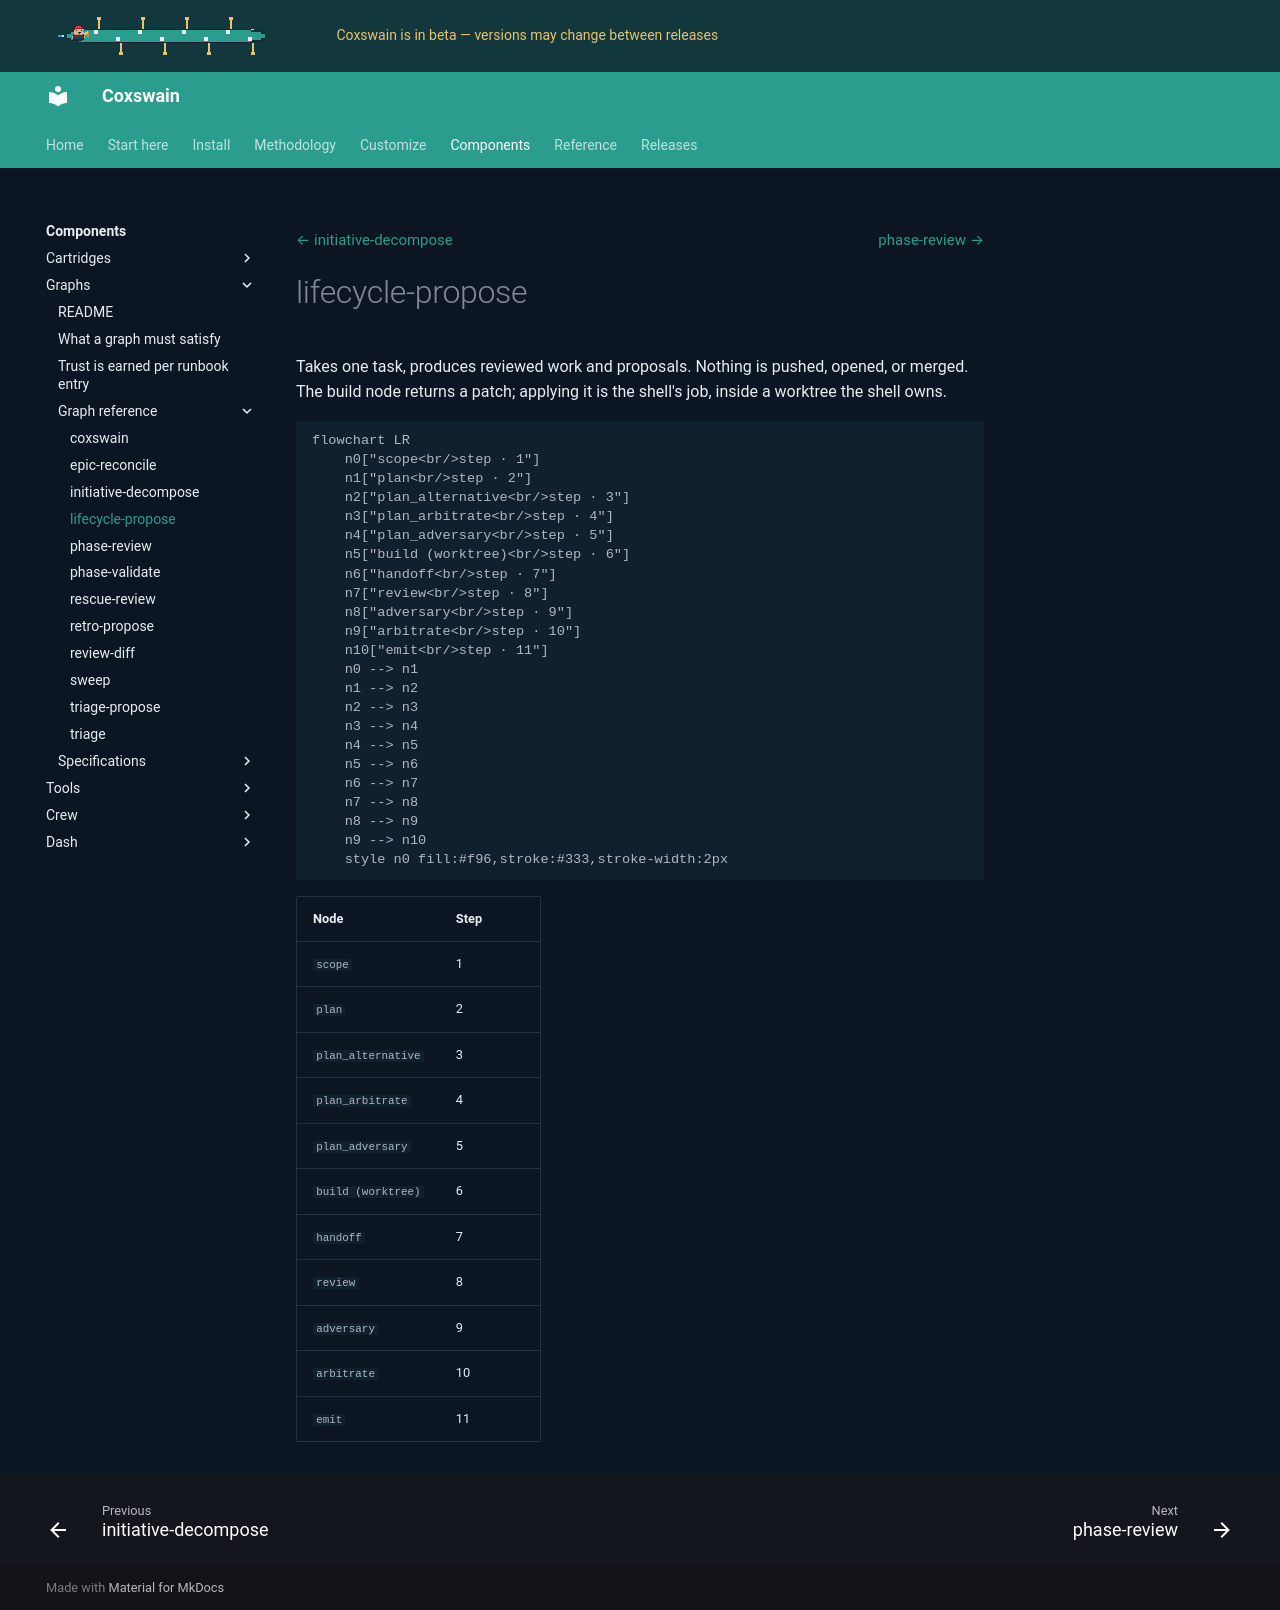

repository: ppfenning/coxswain · page: 2026.11.9/components/graphs/docs/graphs/lifecycle-propose/index.html · generator: mkdocs

# lifecycle-propose

Takes one task, produces reviewed work and proposals. Nothing is pushed, opened, or merged. The build node returns a patch; applying it is the shell's job, inside a worktree the shell owns.

```mermaid
flowchart LR
    n0["scope<br/>step · 1"]
    n1["plan<br/>step · 2"]
    n2["plan_alternative<br/>step · 3"]
    n3["plan_arbitrate<br/>step · 4"]
    n4["plan_adversary<br/>step · 5"]
    n5["build (worktree)<br/>step · 6"]
    n6["handoff<br/>step · 7"]
    n7["review<br/>step · 8"]
    n8["adversary<br/>step · 9"]
    n9["arbitrate<br/>step · 10"]
    n10["emit<br/>step · 11"]
    n0 --> n1
    n1 --> n2
    n2 --> n3
    n3 --> n4
    n4 --> n5
    n5 --> n6
    n6 --> n7
    n7 --> n8
    n8 --> n9
    n9 --> n10
    style n0 fill:#f96,stroke:#333,stroke-width:2px
```

| Node | Step |
|---|---|
| `scope` | 1 |
| `plan` | 2 |
| `plan_alternative` | 3 |
| `plan_arbitrate` | 4 |
| `plan_adversary` | 5 |
| `build (worktree)` | 6 |
| `handoff` | 7 |
| `review` | 8 |
| `adversary` | 9 |
| `arbitrate` | 10 |
| `emit` | 11 |
